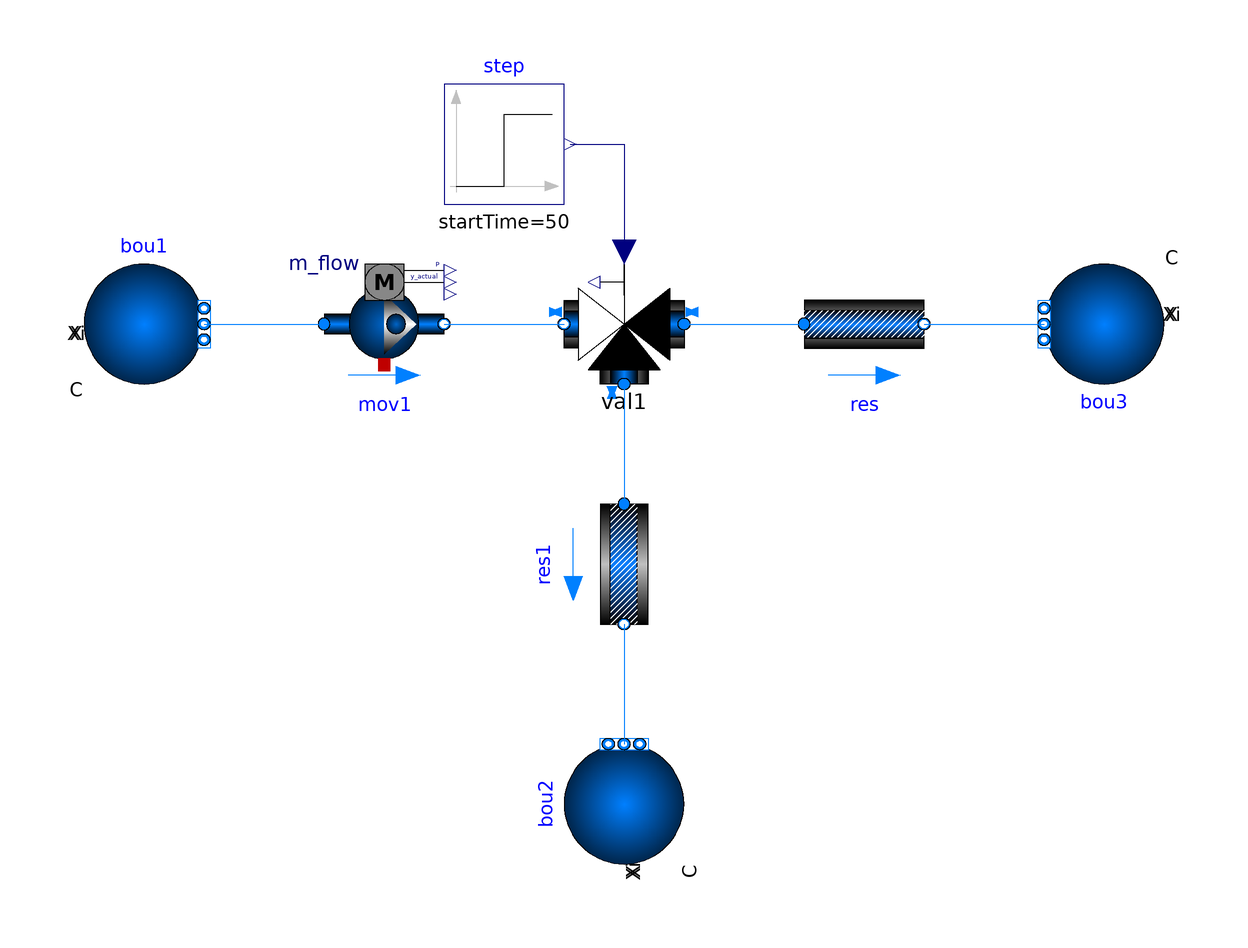

This picture is the connection diagram that the Modelica source below describes through its graphical annotations.

model valves
    Buildings.Fluid.Actuators.Valves.ThreeWayLinear val1(
      redeclare package Medium = Buildings.Media.Water,
      use_inputFilter=false,
      m_flow_nominal=2,
      dpValve_nominal=10) annotation (Placement(transformation(
          extent={{-10,10},{10,-10}},
          rotation=180,
          origin={10,50})));
    Buildings.Fluid.FixedResistances.PressureDrop res(
      redeclare package Medium = Buildings.Media.Water,
      m_flow_nominal=1,
      dp_nominal=10)
      annotation (Placement(transformation(extent={{40,40},{60,60}})));
    Buildings.Fluid.FixedResistances.PressureDrop res1(
      redeclare package Medium = Buildings.Media.Water,
      m_flow_nominal=1,
      dp_nominal=10) annotation (Placement(transformation(
          extent={{-10,-10},{10,10}},
          rotation=270,
          origin={10,10})));
    Buildings.Fluid.Sources.Boundary_pT bou1(
      redeclare package Medium = Buildings.Media.Water,
      T=333.15,
      nPorts=1)
      annotation (Placement(transformation(extent={{-80,40},{-60,60}})));
    Buildings.Fluid.Movers.FlowControlled_m_flow mov1(
      redeclare package Medium = Buildings.Media.Water,
      inputType=Buildings.Fluid.Types.InputType.Constant,
      m_flow_nominal=2,
      constantMassFlowRate=2)                      annotation (Placement(
          transformation(
          extent={{-10,-10},{10,10}},
          rotation=0,
          origin={-30,50})));
    Modelica.Blocks.Sources.Step step(
      height=1,
      offset=0,
      startTime=50)
      annotation (Placement(transformation(extent={{-20,70},{0,90}})));
    Buildings.Fluid.Sources.Boundary_pT bou2(redeclare package Medium =
          Buildings.Media.Water, nPorts=1)
      annotation (Placement(transformation(extent={{-10,-10},{10,10}},
          rotation=90,
          origin={10,-30})));
    Buildings.Fluid.Sources.Boundary_pT bou3(redeclare package Medium =
          Buildings.Media.Water, nPorts=1)
      annotation (Placement(transformation(extent={{-10,-10},{10,10}},
          rotation=180,
          origin={90,50})));
  equation
    connect(val1.port_1, res.port_a)
      annotation (Line(points={{20,50},{40,50}}, color={0,127,255}));
    connect(val1.port_3, res1.port_a)
      annotation (Line(points={{10,40},{10,20}}, color={0,127,255}));
    connect(bou1.ports[1], mov1.port_a)
      annotation (Line(points={{-60,50},{-40,50}}, color={0,127,255}));
    connect(mov1.port_b, val1.port_2)
      annotation (Line(points={{-20,50},{0,50}}, color={0,127,255}));
    connect(res1.port_b, bou2.ports[1])
      annotation (Line(points={{10,0},{10,-20}}, color={0,127,255}));
    connect(res.port_b, bou3.ports[1])
      annotation (Line(points={{60,50},{80,50}}, color={0,127,255}));
    connect(step.y, val1.y)
      annotation (Line(points={{1,80},{10,80},{10,62}}, color={0,0,127}));
    annotation (Icon(coordinateSystem(preserveAspectRatio=false)), Diagram(
          coordinateSystem(preserveAspectRatio=false)));
  end valves;